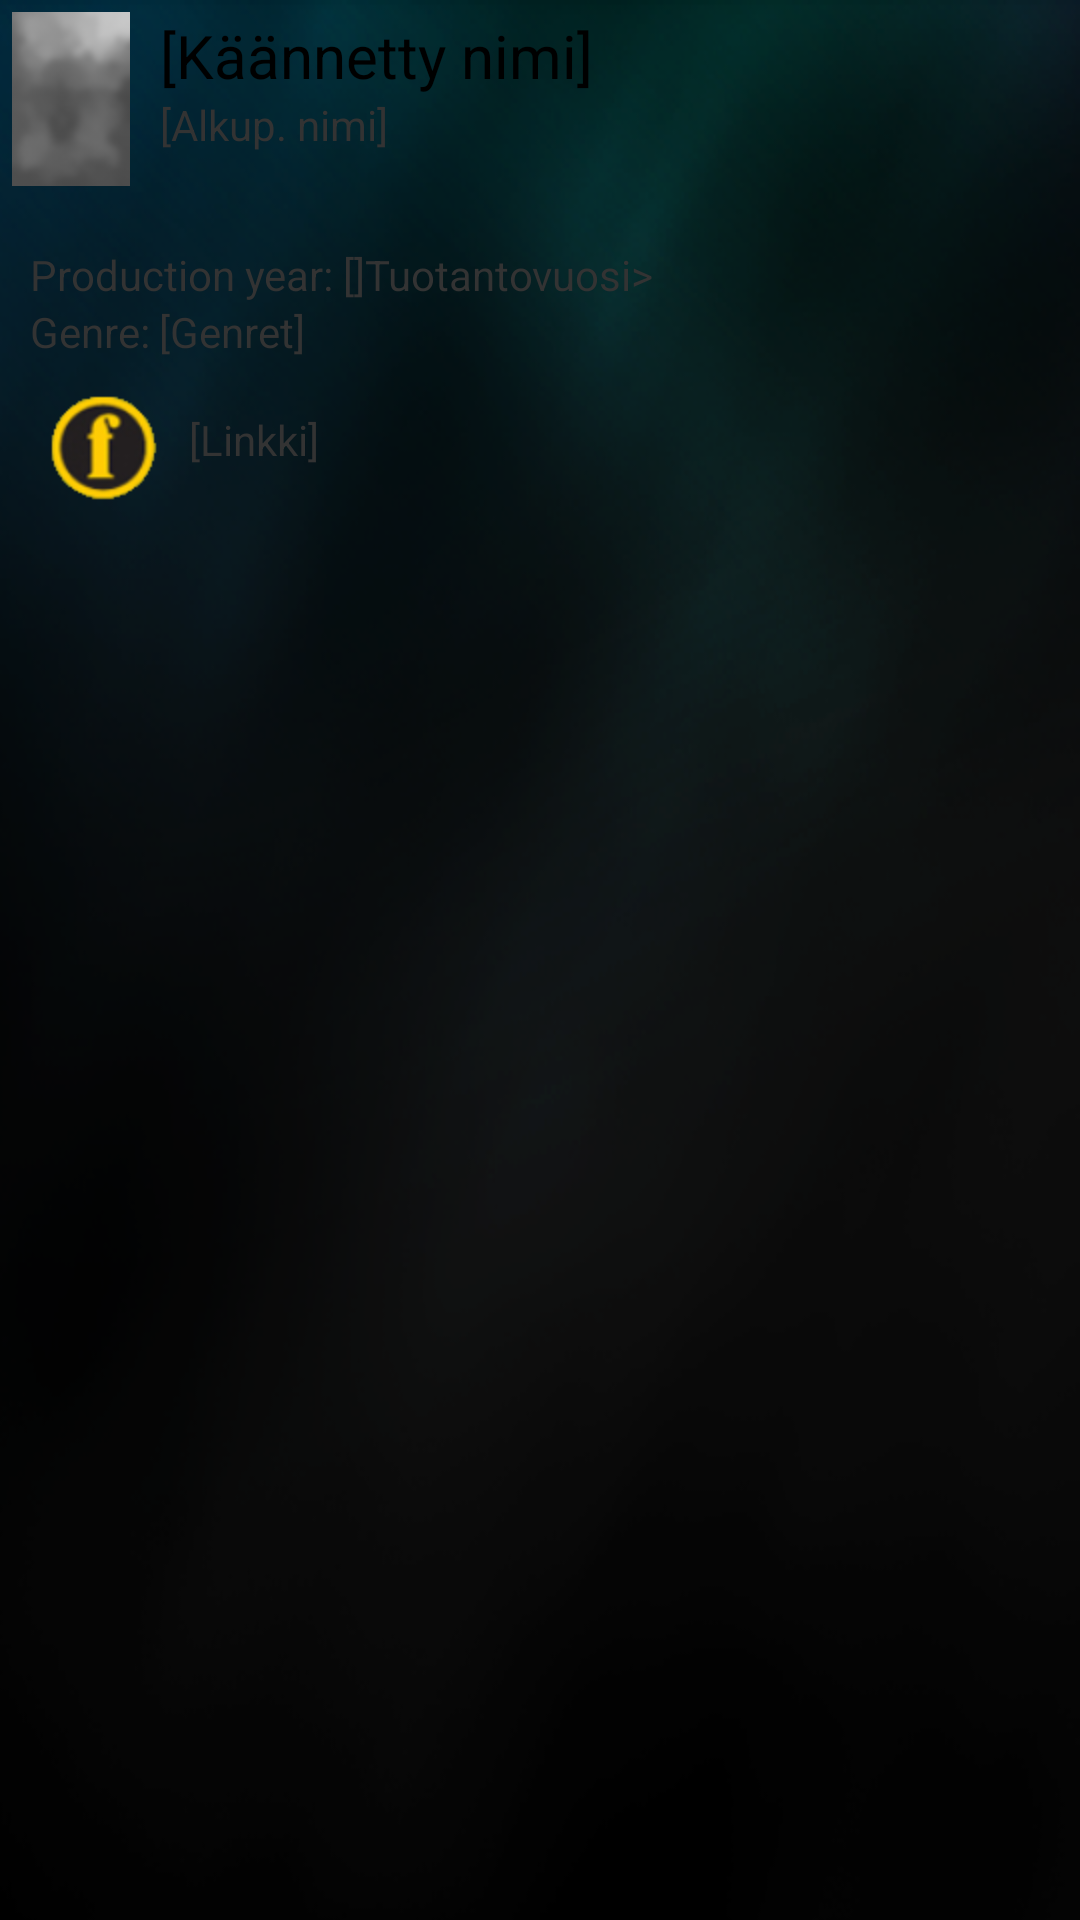

Here is an Android app screen rendered from its layout file. Give the layout XML and the strings, colors and styles it references.
<!-- AndroidManifest.xml: fallback theme Theme.MaterialComponents.DayNight.NoActionBar -->
<!-- res/layout/infoscreen.xml -->
<?xml version="1.0" encoding="utf-8"?>

<RelativeLayout xmlns:android="http://schemas.android.com/apk/res/android"
    android:layout_width="fill_parent"
    android:layout_height="fill_parent"
    android:background="@drawable/newback"
    android:orientation="vertical">

    <ImageView
        android:id="@+id/movie_thumbnail"
        android:layout_width="wrap_content"
        android:layout_height="wrap_content"
        android:src="@drawable/no_movie_img_found"
        android:layout_marginLeft="4dp"
        android:layout_marginTop="4dp" />

    <TextView
        android:id="@+id/translated_name"
        android:layout_width="wrap_content"
        android:layout_height="wrap_content"
        android:layout_marginLeft="10dp"
        android:layout_marginTop="5dp"
        android:layout_toRightOf="@id/movie_thumbnail"
        android:text="[Käännetty nimi]"
        android:textAppearance="@style/info_text_title" />

    <TextView
        android:id="@+id/original_name"
        android:layout_width="wrap_content"
        android:layout_height="wrap_content"
        android:layout_below="@id/translated_name"
        android:layout_marginLeft="10dp"
        android:layout_toRightOf="@id/movie_thumbnail"
        android:text="[Alkup. nimi]"
        android:textAppearance="@style/info_text" />


    <TableRow
        android:id="@+id/tableRow1"
        android:layout_width="wrap_content"
        android:layout_height="wrap_content"
        android:layout_below="@id/movie_thumbnail"
        android:layout_marginTop="20dip"
        android:layout_marginLeft="10dp" >


        <TextView
            android:id="@+id/production_year"
            android:layout_width="wrap_content"
            android:layout_height="wrap_content"
            android:text="@string/year"
        	android:textAppearance="@style/info_text" />

        <TextView
            android:id="@+id/year"
            android:layout_width="wrap_content"
            android:layout_height="wrap_content"
            android:layout_marginLeft="3dip"
            android:text="[]Tuotantovuosi>"
        	android:textAppearance="@style/info_text" />

    </TableRow>

    <TableRow
        android:id="@+id/tableRow2"
        android:layout_width="wrap_content"
        android:layout_height="wrap_content"
        android:layout_below="@id/tableRow1"
        android:layout_marginLeft="10dip" >

        <TextView
            android:id="@+id/genre"
            android:layout_width="wrap_content"
            android:layout_height="wrap_content"
            android:text="@string/genre"
        	android:textAppearance="@style/info_text" />



        <TextView
            android:id="@+id/movie_genre"
            android:layout_width="wrap_content"
            android:layout_height="wrap_content"
            android:layout_marginLeft="3dip"
            android:text="[Genret]"
        	android:textAppearance="@style/info_text" />

    </TableRow>

    <TableRow
        android:id="@+id/tableRow3"
        android:layout_width="wrap_content"
        android:layout_height="wrap_content"
        android:layout_below="@id/tableRow2"
        android:layout_marginLeft="10dp" >

        <ImageView
            android:id="@+id/rating"
            android:layout_width="wrap_content"
            android:layout_height="wrap_content"
            android:layout_marginTop="5dip"
            android:src="@drawable/icon" />

        <TextView
            android:id="@+id/url"
            android:autoLink="web"
            android:layout_width="wrap_content"
            android:layout_height="wrap_content"
            android:layout_marginLeft="5dip"
            android:layout_gravity="center_vertical"
            android:text="[Linkki]"
        	android:textAppearance="@style/info_text" />

    </TableRow>

</RelativeLayout>
<!-- resources referenced by this layout -->
<resources>
  <!-- drawable icon: png bitmap (drawable-hdpi, 5596 bytes) -->
  <!-- drawable newback: png bitmap (drawable-hdpi, 73416 bytes) -->
  <!-- drawable no_movie_img_found: png bitmap (drawable-hdpi, 2406 bytes) -->
  <string name="genre">Genre: </string>
  <string name="year">Production year: </string>
  <style name="info_text" parent="@android:style/TextAppearance.Small">
          <item name="android:textSize">14dip</item>
          <item name="android:textColor">#333333</item>
      </style>
  <style name="info_text_title" parent="@android:style/TextAppearance.Medium">
          <item name="android:textSize">20dip</item>
          <item name="android:textColor">#000000</item>
      </style>
</resources>
